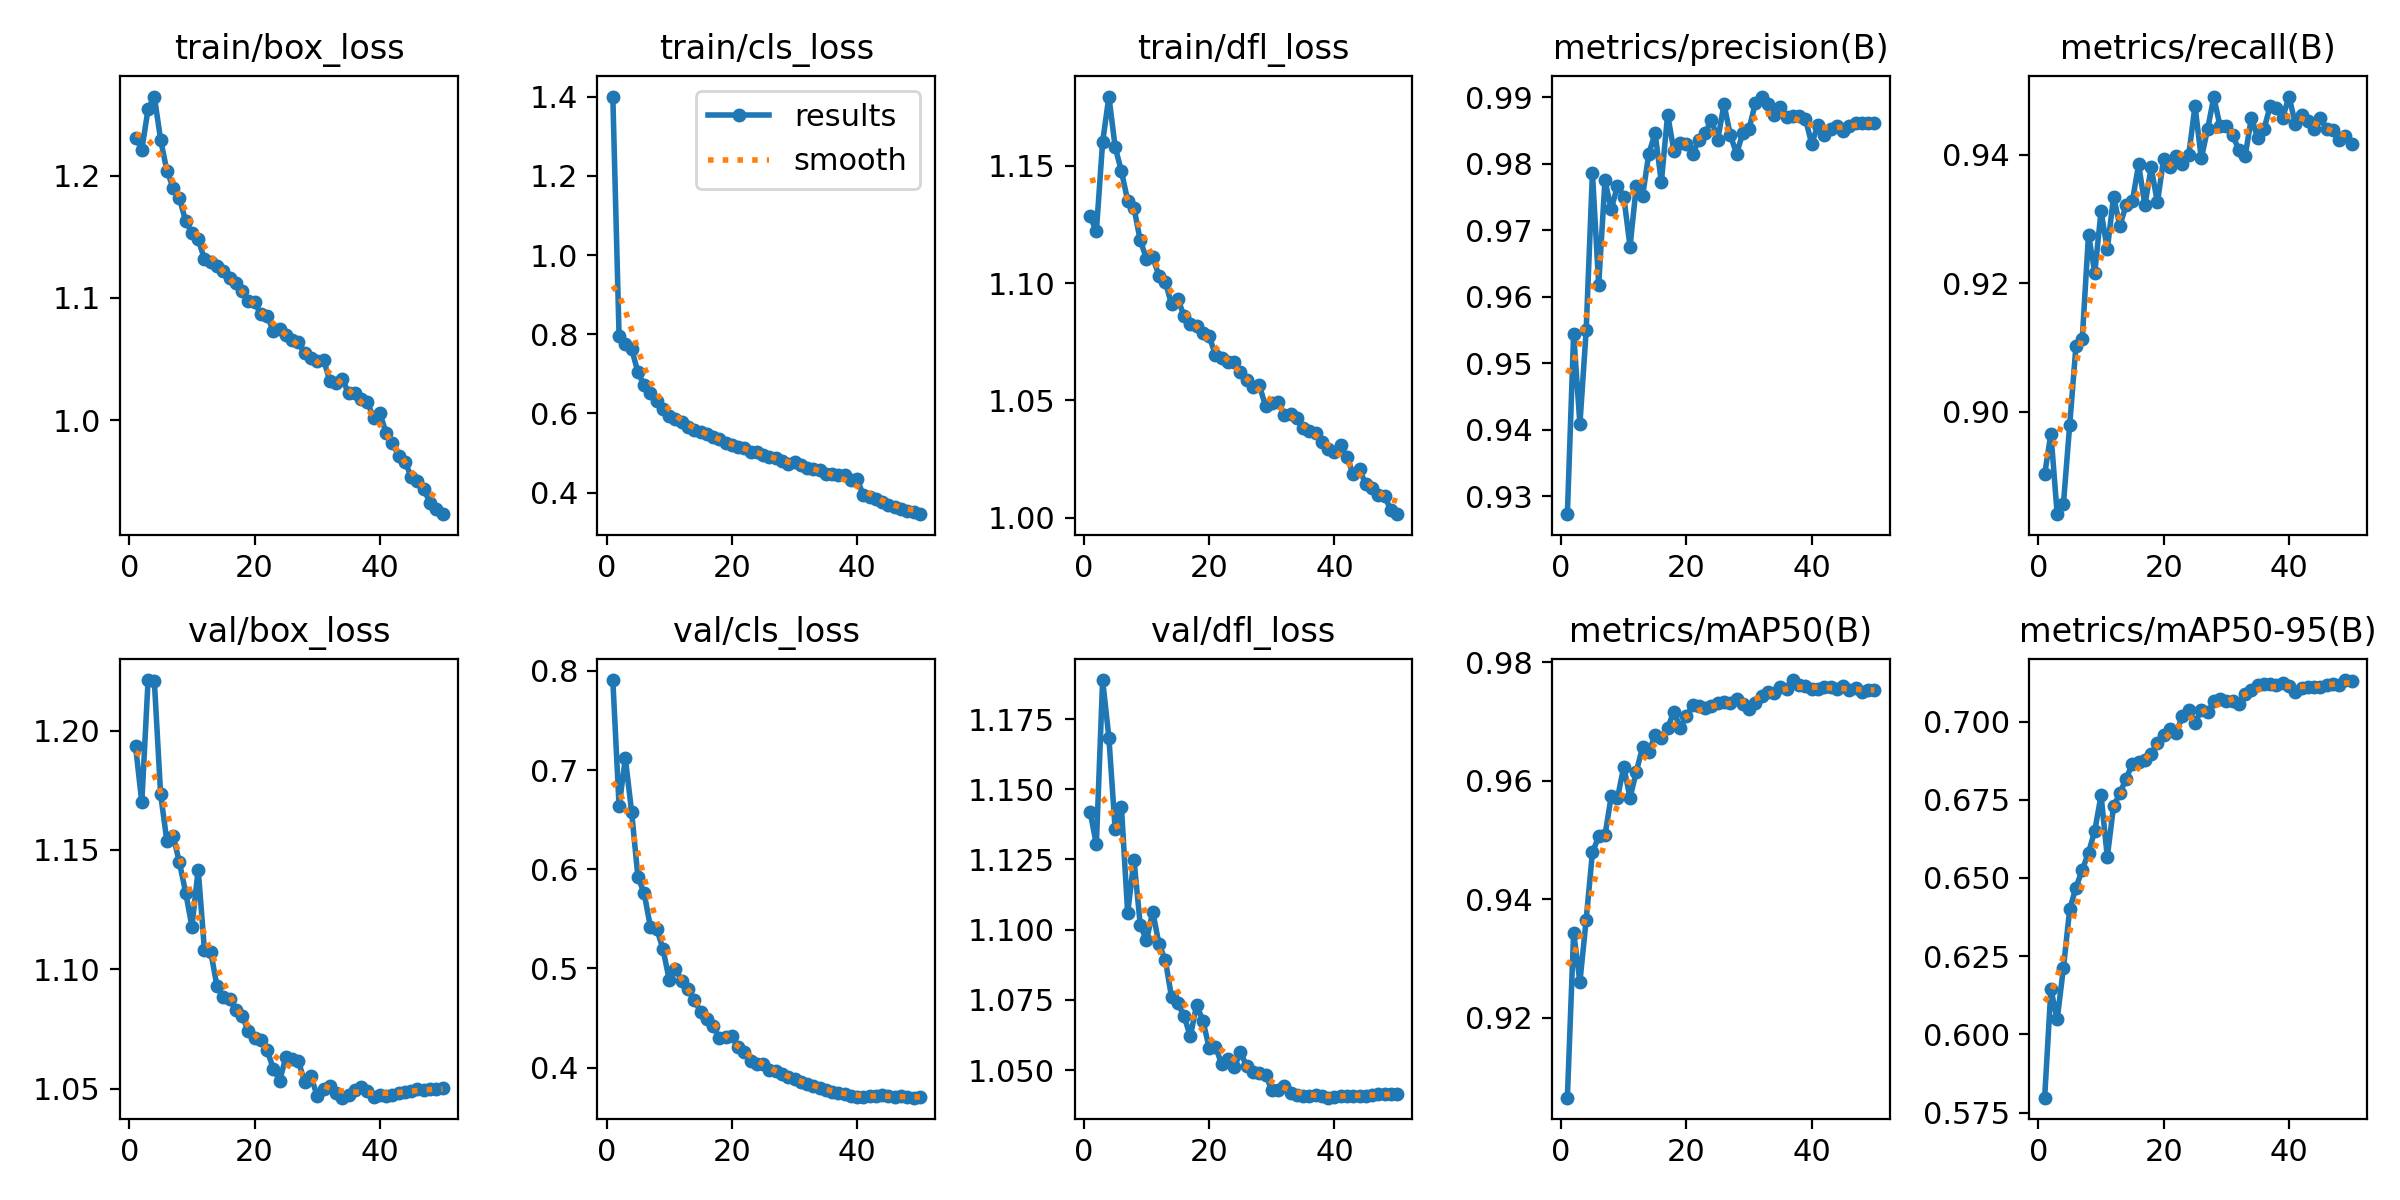

The table this chart was drawn from, first rows:
epoch, time, train/box_loss, train/cls_loss, train/dfl_loss, metrics/precision(B), metrics/recall(B), metrics/mAP50(B), metrics/mAP50-95(B), val/box_loss, val/cls_loss, val/dfl_loss, lr/pg0, lr/pg1, lr/pg2
1, 286.9, 1.231, 1.4, 1.128, 0.9273, 0.8902, 0.9065, 0.5798, 1.193, 0.7907, 1.142, 0.003332, 0.003332, 0.003332
2, 578.3, 1.221, 0.7944, 1.122, 0.9545, 0.8966, 0.9344, 0.6145, 1.17, 0.6634, 1.13, 0.006533, 0.006533, 0.006533
3, 827.1, 1.254, 0.7763, 1.16, 0.9408, 0.884, 0.926, 0.6048, 1.221, 0.712, 1.189, 0.009603, 0.009603, 0.009603
4, 1072, 1.265, 0.7629, 1.18, 0.955, 0.8857, 0.9365, 0.6213, 1.221, 0.6578, 1.168, 0.009406, 0.009406, 0.009406
5, 1330, 1.229, 0.7047, 1.158, 0.9787, 0.898, 0.9479, 0.64, 1.173, 0.5923, 1.136, 0.009208, 0.009208, 0.009208
6, 1589, 1.204, 0.6706, 1.148, 0.9618, 0.9103, 0.9506, 0.647, 1.154, 0.5758, 1.144, 0.00901, 0.00901, 0.00901
7, 1846, 1.19, 0.6516, 1.135, 0.9775, 0.9113, 0.9507, 0.6526, 1.156, 0.5419, 1.106, 0.008812, 0.008812, 0.008812
8, 2105, 1.181, 0.6325, 1.132, 0.9732, 0.9276, 0.9574, 0.6581, 1.145, 0.5399, 1.125, 0.008614, 0.008614, 0.008614
9, 2363, 1.163, 0.6102, 1.118, 0.9767, 0.9216, 0.9571, 0.6651, 1.132, 0.5199, 1.102, 0.008416, 0.008416, 0.008416
10, 2622, 1.153, 0.5946, 1.11, 0.9751, 0.9312, 0.9624, 0.6764, 1.118, 0.4884, 1.096, 0.008218, 0.008218, 0.008218
11, 2881, 1.148, 0.585, 1.111, 0.9676, 0.9253, 0.9571, 0.6567, 1.142, 0.4997, 1.106, 0.00802, 0.00802, 0.00802
12, 3140, 1.132, 0.5771, 1.103, 0.9766, 0.9335, 0.9615, 0.6729, 1.108, 0.4873, 1.095, 0.007822, 0.007822, 0.007822
13, 3399, 1.129, 0.5667, 1.101, 0.9751, 0.929, 0.9656, 0.677, 1.107, 0.4792, 1.089, 0.007624, 0.007624, 0.007624
14, 3661, 1.126, 0.5594, 1.091, 0.9816, 0.9321, 0.9647, 0.6818, 1.093, 0.468, 1.076, 0.007426, 0.007426, 0.007426
15, 3920, 1.122, 0.5532, 1.093, 0.9846, 0.9328, 0.9678, 0.6864, 1.088, 0.4565, 1.074, 0.007228, 0.007228, 0.007228
16, 4180, 1.116, 0.5481, 1.086, 0.9773, 0.9385, 0.9672, 0.687, 1.088, 0.4494, 1.069, 0.00703, 0.00703, 0.00703
17, 4438, 1.112, 0.5393, 1.082, 0.9874, 0.9321, 0.9688, 0.6877, 1.083, 0.4419, 1.062, 0.006832, 0.006832, 0.006832
18, 4697, 1.105, 0.5365, 1.082, 0.982, 0.938, 0.9717, 0.6895, 1.08, 0.4299, 1.073, 0.006634, 0.006634, 0.006634
19, 4956, 1.097, 0.526, 1.079, 0.9832, 0.9326, 0.9689, 0.6932, 1.074, 0.4312, 1.068, 0.006436, 0.006436, 0.006436
20, 5214, 1.097, 0.5203, 1.077, 0.9829, 0.9394, 0.9709, 0.6956, 1.071, 0.4316, 1.058, 0.006238, 0.006238, 0.006238
21, 5474, 1.087, 0.515, 1.069, 0.9815, 0.938, 0.9728, 0.6976, 1.071, 0.4207, 1.058, 0.00604, 0.00604, 0.00604
22, 5732, 1.085, 0.512, 1.068, 0.9836, 0.9399, 0.9726, 0.6964, 1.066, 0.4154, 1.052, 0.005842, 0.005842, 0.005842
23, 5992, 1.073, 0.503, 1.066, 0.9847, 0.9385, 0.9723, 0.7018, 1.058, 0.4062, 1.054, 0.005644, 0.005644, 0.005644
24, 6251, 1.074, 0.5023, 1.066, 0.9866, 0.94, 0.9726, 0.7036, 1.053, 0.4037, 1.051, 0.005446, 0.005446, 0.005446
25, 6512, 1.07, 0.496, 1.062, 0.9836, 0.9476, 0.973, 0.6997, 1.063, 0.4037, 1.056, 0.005248, 0.005248, 0.005248
26, 6774, 1.066, 0.4896, 1.059, 0.989, 0.9394, 0.9734, 0.7037, 1.063, 0.3971, 1.051, 0.00505, 0.00505, 0.00505
27, 7036, 1.064, 0.4877, 1.056, 0.9844, 0.944, 0.9731, 0.7029, 1.061, 0.3965, 1.049, 0.004852, 0.004852, 0.004852
28, 7299, 1.055, 0.4805, 1.056, 0.9815, 0.949, 0.9737, 0.7065, 1.053, 0.3932, 1.049, 0.004654, 0.004654, 0.004654
29, 7565, 1.051, 0.473, 1.047, 0.9846, 0.9444, 0.9729, 0.7071, 1.055, 0.3906, 1.048, 0.004456, 0.004456, 0.004456
30, 7825, 1.048, 0.4763, 1.049, 0.9853, 0.9444, 0.9721, 0.7066, 1.047, 0.3888, 1.043, 0.004258, 0.004258, 0.004258
31, 8085, 1.05, 0.471, 1.049, 0.9891, 0.9431, 0.973, 0.7066, 1.05, 0.3858, 1.043, 0.00406, 0.00406, 0.00406
32, 8344, 1.032, 0.4619, 1.044, 0.9901, 0.9408, 0.9743, 0.7057, 1.051, 0.3831, 1.044, 0.003862, 0.003862, 0.003862
33, 8604, 1.031, 0.4606, 1.044, 0.989, 0.9398, 0.975, 0.7089, 1.048, 0.3815, 1.042, 0.003664, 0.003664, 0.003664
34, 8864, 1.034, 0.4568, 1.042, 0.9873, 0.9458, 0.9748, 0.7102, 1.046, 0.3794, 1.041, 0.003466, 0.003466, 0.003466
35, 10232, 1.022, 0.4479, 1.038, 0.9885, 0.9426, 0.9758, 0.7116, 1.047, 0.377, 1.041, 0.003268, 0.003268, 0.003268
36, 10491, 1.022, 0.447, 1.037, 0.9871, 0.944, 0.9755, 0.7121, 1.05, 0.3758, 1.041, 0.00307, 0.00307, 0.00307
37, 10751, 1.017, 0.4447, 1.036, 0.9872, 0.9476, 0.977, 0.712, 1.051, 0.3749, 1.041, 0.002872, 0.002872, 0.002872
38, 11014, 1.015, 0.4436, 1.032, 0.9872, 0.9474, 0.9762, 0.7116, 1.049, 0.3731, 1.041, 0.002674, 0.002674, 0.002674
39, 11276, 1.002, 0.431, 1.029, 0.9868, 0.9458, 0.976, 0.7125, 1.047, 0.371, 1.04, 0.002476, 0.002476, 0.002476
40, 11517, 1.006, 0.4338, 1.028, 0.983, 0.9491, 0.9755, 0.7112, 1.047, 0.3699, 1.04, 0.002278, 0.002278, 0.002278
41, 11779, 0.9892, 0.3929, 1.031, 0.9859, 0.9449, 0.9755, 0.7096, 1.047, 0.3701, 1.041, 0.00208, 0.00208, 0.00208
42, 12019, 0.9812, 0.3882, 1.026, 0.9844, 0.9462, 0.9757, 0.7108, 1.048, 0.3714, 1.041, 0.001882, 0.001882, 0.001882
43, 12264, 0.971, 0.3831, 1.018, 0.9853, 0.9453, 0.9757, 0.7111, 1.048, 0.3716, 1.041, 0.001684, 0.001684, 0.001684
44, 12523, 0.9659, 0.3775, 1.02, 0.9857, 0.9441, 0.9755, 0.7111, 1.049, 0.3721, 1.041, 0.001486, 0.001486, 0.001486
45, 12779, 0.9539, 0.3698, 1.014, 0.9849, 0.9458, 0.9759, 0.711, 1.049, 0.3718, 1.041, 0.001288, 0.001288, 0.001288
46, 13037, 0.95, 0.3635, 1.013, 0.9857, 0.944, 0.9754, 0.7117, 1.05, 0.3706, 1.041, 0.00109, 0.00109, 0.00109
47, 13296, 0.9439, 0.3592, 1.009, 0.9862, 0.9438, 0.9756, 0.7119, 1.05, 0.371, 1.041, 0.000892, 0.000892, 0.000892
48, 13555, 0.9322, 0.3547, 1.009, 0.9862, 0.9423, 0.9749, 0.7118, 1.05, 0.3704, 1.041, 0.000694, 0.000694, 0.000694
49, 13804, 0.9277, 0.3499, 1.003, 0.9862, 0.9429, 0.9752, 0.7133, 1.05, 0.3697, 1.041, 0.000496, 0.000496, 0.000496
50, 14061, 0.9231, 0.3456, 1.001, 0.9862, 0.9417, 0.9753, 0.713, 1.05, 0.37, 1.041, 0.000298, 0.000298, 0.000298
